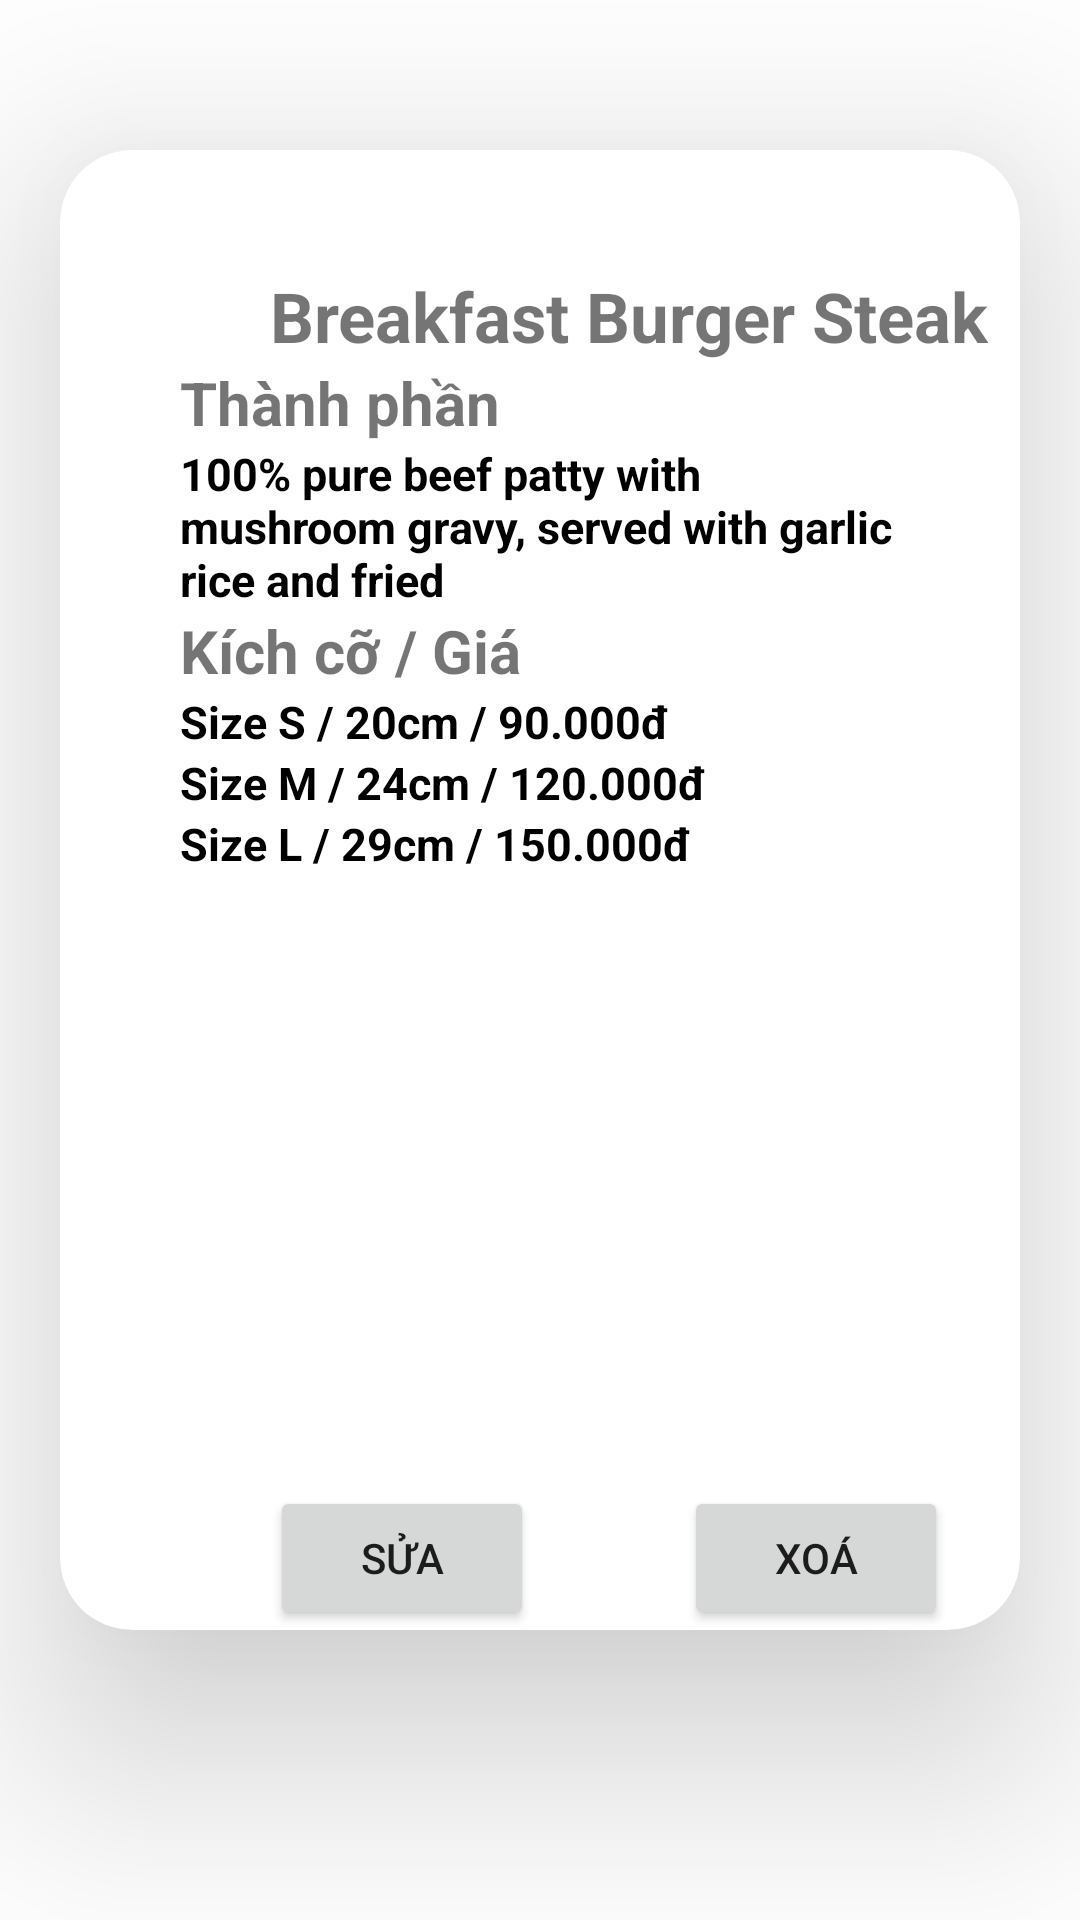

This screen was rendered from an Android layout file. Write that file and the resources it references.
<!-- AndroidManifest.xml: application theme Theme.OrderBreakfast -->
<!-- res/layout/activity_detail6.xml -->
<?xml version="1.0" encoding="utf-8"?>
<LinearLayout xmlns:android="http://schemas.android.com/apk/res/android"
    xmlns:app="http://schemas.android.com/apk/res-auto"
    xmlns:tools="http://schemas.android.com/tools"
    android:layout_width="match_parent"
    android:layout_height="match_parent"
    android:background="@drawable/ravmjkbpojg21"
    tools:context=".DetailActivity6">


    <androidx.cardview.widget.CardView
        android:layout_width="match_parent"
        android:layout_height="wrap_content"
        app:cardElevation="45dp"
        android:layout_marginTop="50dp"
        android:layout_marginLeft="20dp"
        android:layout_marginRight="20dp"
        app:cardCornerRadius="24dp">

        <RelativeLayout
            android:layout_width="match_parent"
            android:layout_height="wrap_content"
            android:gravity="center_vertical">
            <TextView
                android:layout_marginTop="40dp"
                android:layout_marginLeft="70dp"
                android:id="@+id/txtPizza1"
                android:textColor="@color/Red"
                android:textSize="23sp"
                android:textStyle="bold"
                android:layout_width="wrap_content"
                android:layout_height="wrap_content"
                android:text="Breakfast Burger Steak"/>


            <TextView
                android:layout_below="@id/txtPizza1"
                android:id="@+id/txtPizza2"
                android:layout_width="wrap_content"
                android:layout_height="wrap_content"
                android:textStyle="bold"
                android:layout_marginLeft="40dp"
                android:textColor="@color/lavender"
                android:textSize="20sp"
                android:text="Thành phần"/>
            <TextView
                android:layout_marginLeft="40dp"
                android:layout_marginRight="40dp"
                android:layout_below="@id/txtPizza2"
                android:id="@+id/txtPizza3"
                android:layout_width="wrap_content"
                android:layout_height="wrap_content"
                android:textStyle="bold"
                android:textColor="#000"
                android:textSize="15sp"
                android:text="100% pure beef patty with mushroom gravy, served with garlic rice and fried"/>

            <TextView
                android:layout_marginLeft="40dp"
                android:layout_below="@id/txtPizza3"
                android:id="@+id/txtPizza4"
                android:layout_width="wrap_content"
                android:layout_height="wrap_content"
                android:textStyle="bold"
                android:textColor="@color/lavender"
                android:textSize="20sp"
                android:text="Kích cỡ / Giá"/>

            <TextView
                android:layout_marginLeft="40dp"
                android:layout_below="@id/txtPizza4"
                android:id="@+id/txtPizza5"
                android:layout_width="wrap_content"
                android:layout_height="wrap_content"
                android:textStyle="bold"
                android:textColor="#000"
                android:textSize="15sp"
                android:text="Size S / 20cm / 90.000đ"/>
            <TextView
                android:layout_marginLeft="40dp"
                android:layout_below="@id/txtPizza5"
                android:id="@+id/txtPizza6"
                android:layout_width="wrap_content"
                android:layout_height="wrap_content"
                android:textStyle="bold"
                android:textColor="#000"
                android:textSize="15sp"
                android:text="Size M / 24cm / 120.000đ"/>

            <TextView
                android:layout_marginLeft="40dp"
                android:layout_below="@id/txtPizza6"
                android:id="@+id/txtPizza7"
                android:layout_width="wrap_content"
                android:layout_height="wrap_content"
                android:textStyle="bold"
                android:textColor="#000"
                android:textSize="15sp"
                android:text="Size L / 29cm / 150.000đ"/>

            <ImageView
                android:id="@+id/imagePizza1"
                android:layout_width="200dp"
                android:layout_height="200dp"
                android:layout_below="@id/txtPizza7"
                android:layout_marginStart="80dp"
                android:layout_marginTop="2dp"
                android:src="@drawable/b6"
                android:layout_marginBottom="2dp" />

            <LinearLayout
                android:layout_below="@+id/imagePizza1"
                android:orientation="horizontal"
                android:layout_marginLeft="20dp"
                android:layout_width="match_parent"
                android:layout_marginTop="0dp"
                android:layout_marginRight="20dp"
                android:layout_height="wrap_content">
                <Button
                    android:id="@+id/btnSua"
                    android:layout_marginLeft="50dp"
                    android:layout_width="wrap_content"
                    android:layout_height="wrap_content"
                    android:text="SỬA"/>

                <Button
                    android:id="@+id/btnxoa"
                    android:layout_marginLeft="50dp"
                    android:layout_width="wrap_content"
                    android:layout_height="wrap_content"
                    android:text="XOÁ"/>
            </LinearLayout>
        </RelativeLayout>

    </androidx.cardview.widget.CardView>


</LinearLayout>
<!-- resources referenced by this layout -->
<resources>
  <style name="Theme.OrderBreakfast" parent="Theme.MaterialComponents.DayNight.DarkActionBar">
          
          <item name="colorPrimary">@color/lavender</item>
          <item name="colorPrimaryVariant">@color/lavender</item>
          <item name="colorOnPrimary">@color/white</item>
          
          <item name="colorSecondary">@color/teal_200</item>
          <item name="colorSecondaryVariant">@color/teal_700</item>
          <item name="colorOnSecondary">@color/black</item>
          
          <item name="android:statusBarColor">?attr/colorPrimaryVariant</item>
          
      </style>
  <!-- not gathered from this repository: default colours our renderer supplied (Android Studio template values) -->
  <color name="teal_200">#FF03DAC5</color>
  <color name="teal_700">#FF018786</color>
  <color name="black">#FF000000</color>
  <color name="white">#FFFFFFFF</color>
</resources>
